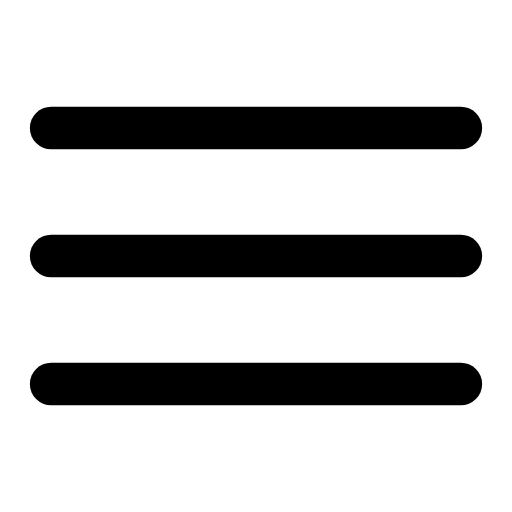
t = 0.00 s
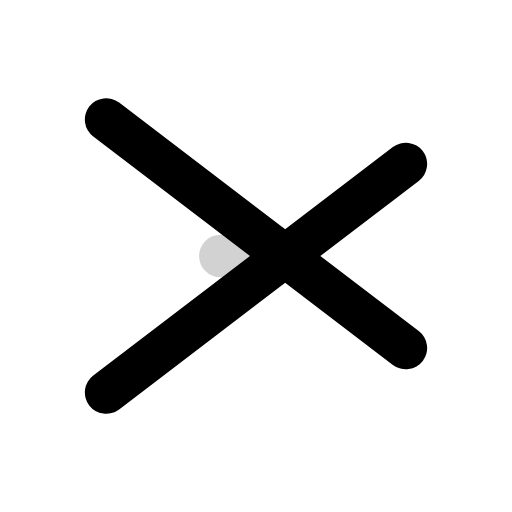
t = 0.12 s
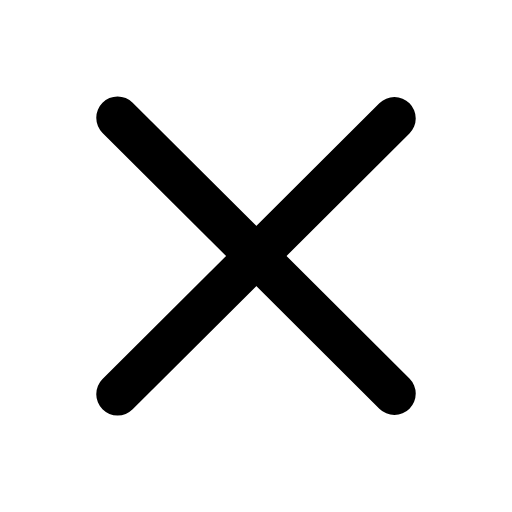
t = 0.37 s
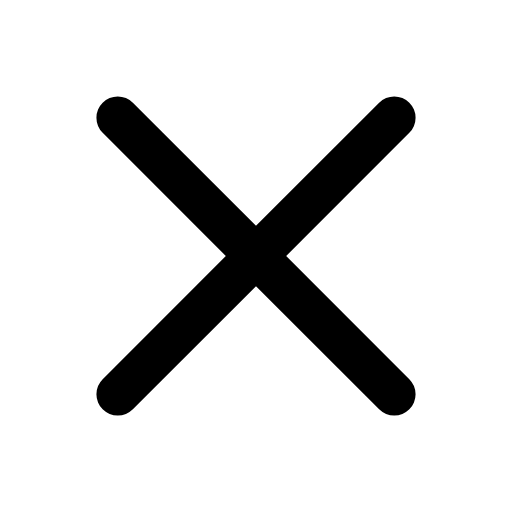
t = 0.54 s
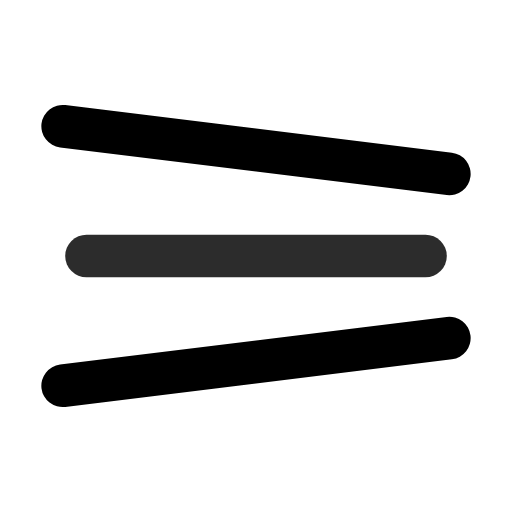
t = 0.74 s
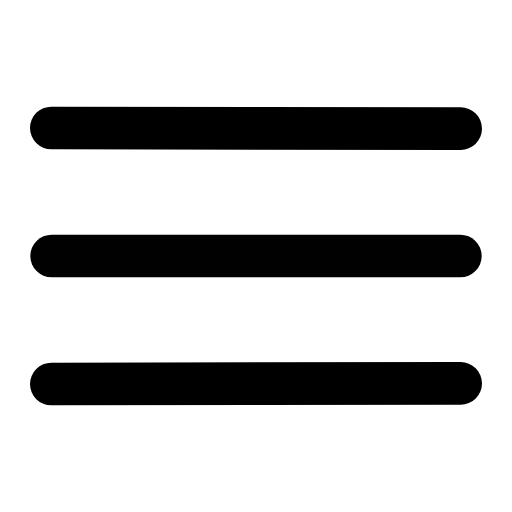
t = 0.91 s

The animated SVG that drew these frames (rendered in a browser with its animation timeline set to each time). Animation: 11 SMIL elements (animate=11); one cycle of 1.10 s, repeats indefinitely.

<svg xmlns="http://www.w3.org/2000/svg" width="24" height="24" viewBox="0 0 24 24" fill="none"><g transform="translate(-2.4 -2.4) scale(1.2)"><line stroke="currentColor" stroke-width="1.667" stroke-linecap="round" stroke-linejoin="round" fill="none" x1="4" y1="7" x2="20" y2="7"><animate attributeName="x1" values="4;6.6;6.6;4;4" keyTimes="0;0.45;0.6;0.9;1" dur="1.1s" repeatCount="indefinite" calcMode="spline" keySplines="0.16 1 0.3 1;0.16 1 0.3 1;0.16 1 0.3 1;0.16 1 0.3 1"/><animate attributeName="y1" values="7;6.6;6.6;7;7" keyTimes="0;0.45;0.6;0.9;1" dur="1.1s" repeatCount="indefinite" calcMode="spline" keySplines="0.16 1 0.3 1;0.16 1 0.3 1;0.16 1 0.3 1;0.16 1 0.3 1"/><animate attributeName="x2" values="20;17.4;17.4;20;20" keyTimes="0;0.45;0.6;0.9;1" dur="1.1s" repeatCount="indefinite" calcMode="spline" keySplines="0.16 1 0.3 1;0.16 1 0.3 1;0.16 1 0.3 1;0.16 1 0.3 1"/><animate attributeName="y2" values="7;17.4;17.4;7;7" keyTimes="0;0.45;0.6;0.9;1" dur="1.1s" repeatCount="indefinite" calcMode="spline" keySplines="0.16 1 0.3 1;0.16 1 0.3 1;0.16 1 0.3 1;0.16 1 0.3 1"/></line><line stroke="currentColor" stroke-width="1.667" stroke-linecap="round" stroke-linejoin="round" fill="none" x1="4" y1="12" x2="20" y2="12"><animate attributeName="x1" values="4;12;12;4;4" keyTimes="0;0.45;0.6;0.9;1" dur="1.1s" repeatCount="indefinite" calcMode="spline" keySplines="0.16 1 0.3 1;0.16 1 0.3 1;0.16 1 0.3 1;0.16 1 0.3 1"/><animate attributeName="x2" values="20;12;12;20;20" keyTimes="0;0.45;0.6;0.9;1" dur="1.1s" repeatCount="indefinite" calcMode="spline" keySplines="0.16 1 0.3 1;0.16 1 0.3 1;0.16 1 0.3 1;0.16 1 0.3 1"/><animate attributeName="opacity" values="1;0.001;0.001;1;1" keyTimes="0;0.45;0.6;0.9;1" dur="1.1s" repeatCount="indefinite" calcMode="spline" keySplines="0.16 1 0.3 1;0.16 1 0.3 1;0.16 1 0.3 1;0.16 1 0.3 1"/></line><line stroke="currentColor" stroke-width="1.667" stroke-linecap="round" stroke-linejoin="round" fill="none" x1="4" y1="17" x2="20" y2="17"><animate attributeName="x1" values="4;6.6;6.6;4;4" keyTimes="0;0.45;0.6;0.9;1" dur="1.1s" repeatCount="indefinite" calcMode="spline" keySplines="0.16 1 0.3 1;0.16 1 0.3 1;0.16 1 0.3 1;0.16 1 0.3 1"/><animate attributeName="y1" values="17;17.4;17.4;17;17" keyTimes="0;0.45;0.6;0.9;1" dur="1.1s" repeatCount="indefinite" calcMode="spline" keySplines="0.16 1 0.3 1;0.16 1 0.3 1;0.16 1 0.3 1;0.16 1 0.3 1"/><animate attributeName="x2" values="20;17.4;17.4;20;20" keyTimes="0;0.45;0.6;0.9;1" dur="1.1s" repeatCount="indefinite" calcMode="spline" keySplines="0.16 1 0.3 1;0.16 1 0.3 1;0.16 1 0.3 1;0.16 1 0.3 1"/><animate attributeName="y2" values="17;6.6;6.6;17;17" keyTimes="0;0.45;0.6;0.9;1" dur="1.1s" repeatCount="indefinite" calcMode="spline" keySplines="0.16 1 0.3 1;0.16 1 0.3 1;0.16 1 0.3 1;0.16 1 0.3 1"/></line></g></svg>
